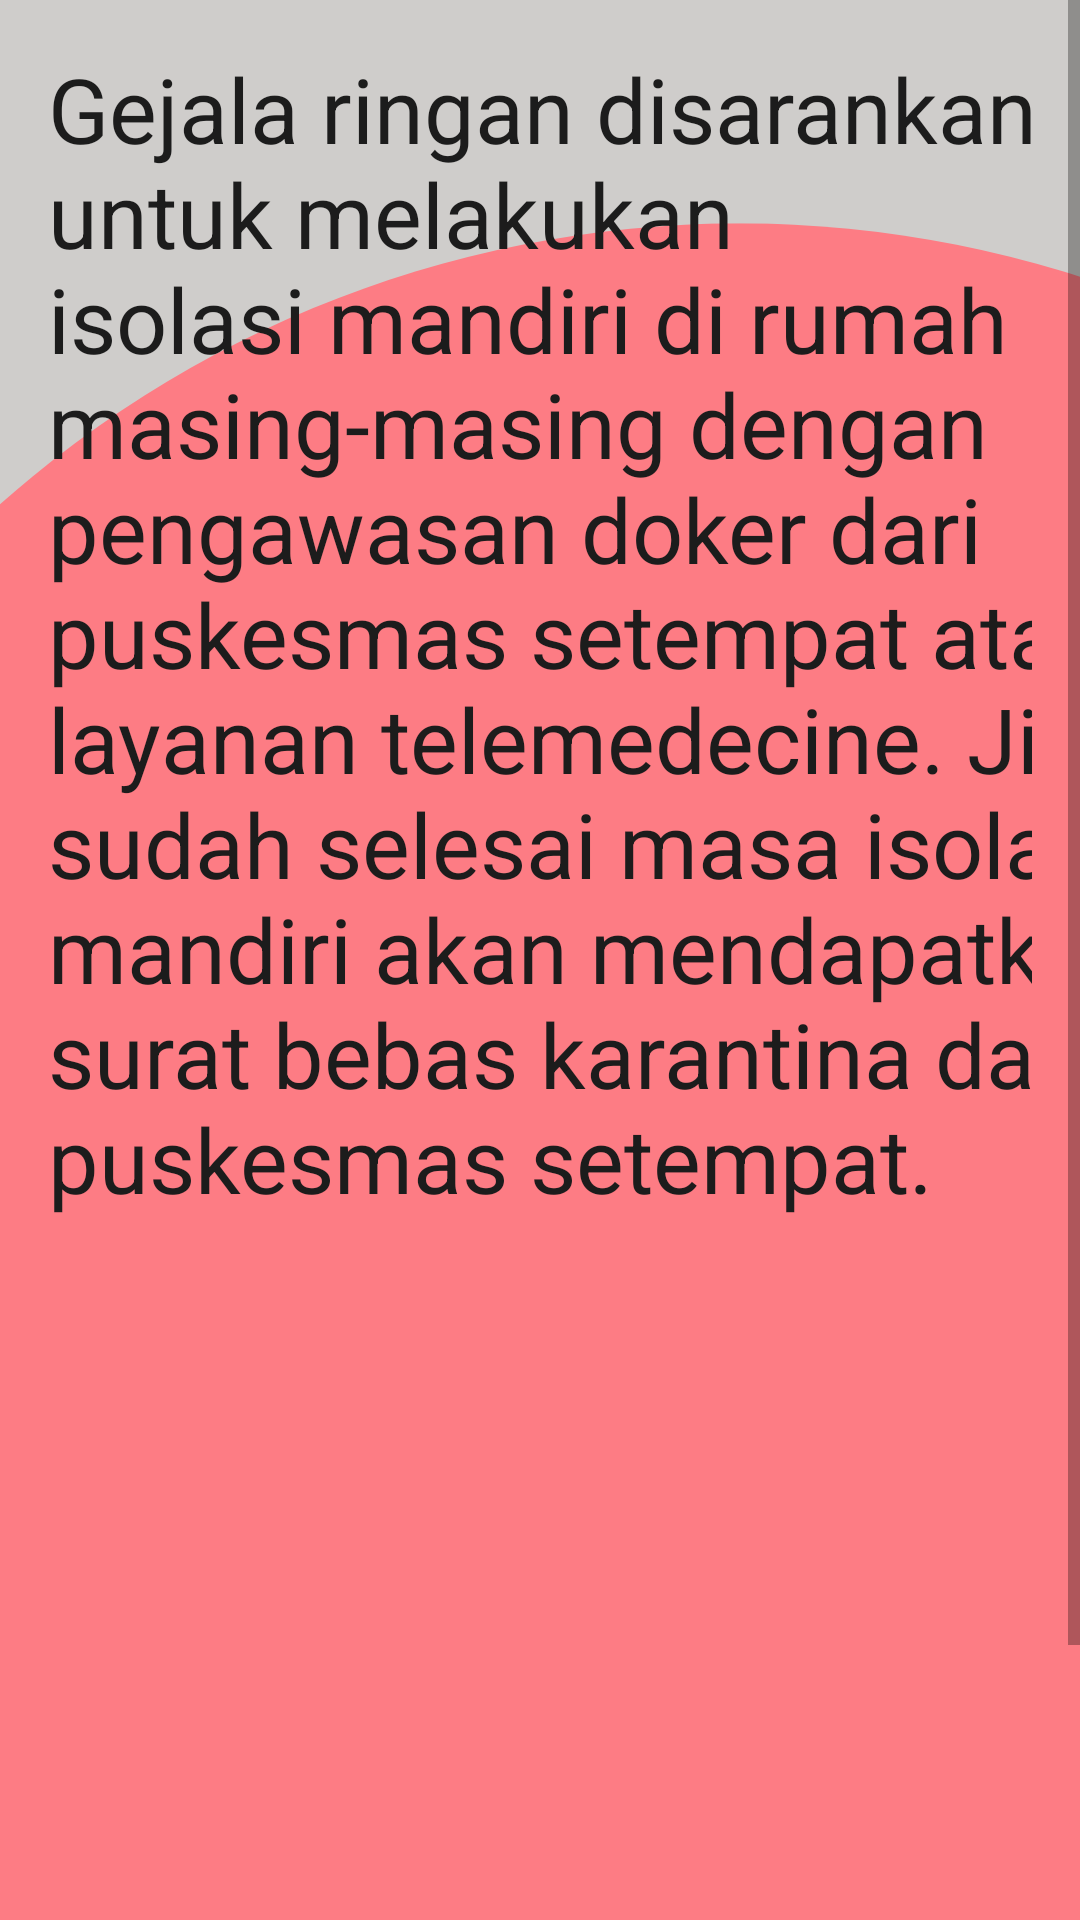

Here is an Android app screen rendered from its layout file. Give the layout XML and the strings, colors and styles it references.
<!-- AndroidManifest.xml: application theme Theme.Covid19TraceApp -->
<!-- res/layout/activity_gejala_ringan.xml -->
<?xml version="1.0" encoding="utf-8"?>
<ScrollView
    xmlns:android="http://schemas.android.com/apk/res/android"
    xmlns:app="http://schemas.android.com/apk/res-auto"
    xmlns:tools="http://schemas.android.com/tools"
    android:layout_width="match_parent"
    android:layout_height="wrap_content"
    android:background="@drawable/bg"
    android:fillViewport="true"
    tools:layout_editor_absoluteX="1dp"
    tools:layout_editor_absoluteY="1dp"
    >

    <LinearLayout
        android:layout_width="match_parent"
        android:layout_height="match_parent"
        android:layout_margin="16dp"
        tools:context=".GejalaRinganActivity">

        <TextView
            android:layout_width="411dp"
            android:layout_height="731dp"
            android:text="@string/ringan"
            android:textSize="30sp"
            android:textColor="@color/hitam"
            />


    </LinearLayout>

</ScrollView>
<!-- resources referenced by this layout -->
<resources>
  <color name="hitam">#1C1C1C</color>
  <!-- drawable bg: png bitmap (drawable, 18776 bytes) -->
  <string name="ringan">
          Gejala ringan disarankan untuk melakukan isolasi mandiri di rumah masing-masing dengan
          pengawasan doker dari puskesmas setempat atau layanan telemedecine. Jika sudah selesai masa
          isolasi mandiri akan mendapatkan surat bebas karantina dari puskesmas setempat.
      </string>
  <style name="Theme.Covid19TraceApp" parent="Theme.MaterialComponents.DayNight.DarkActionBar">
          
          <item name="colorPrimary">@color/purple_500</item>
          <item name="colorPrimaryVariant">@color/purple_700</item>
          <item name="colorOnPrimary">@color/white</item>
          
          <item name="colorSecondary">@color/teal_200</item>
          <item name="colorSecondaryVariant">@color/teal_700</item>
          <item name="colorOnSecondary">@color/black</item>
          
          <item name="android:statusBarColor" tools:targetApi="l">?attr/colorPrimaryVariant</item>
          
      </style>
  <color name="purple_500">#FF6200EE</color>
  <color name="purple_700">#FF3700B3</color>
  <color name="white">#FFFFFFFF</color>
  <color name="teal_200">#FF03DAC5</color>
  <color name="teal_700">#FF018786</color>
  <color name="black">#FF000000</color>
</resources>
